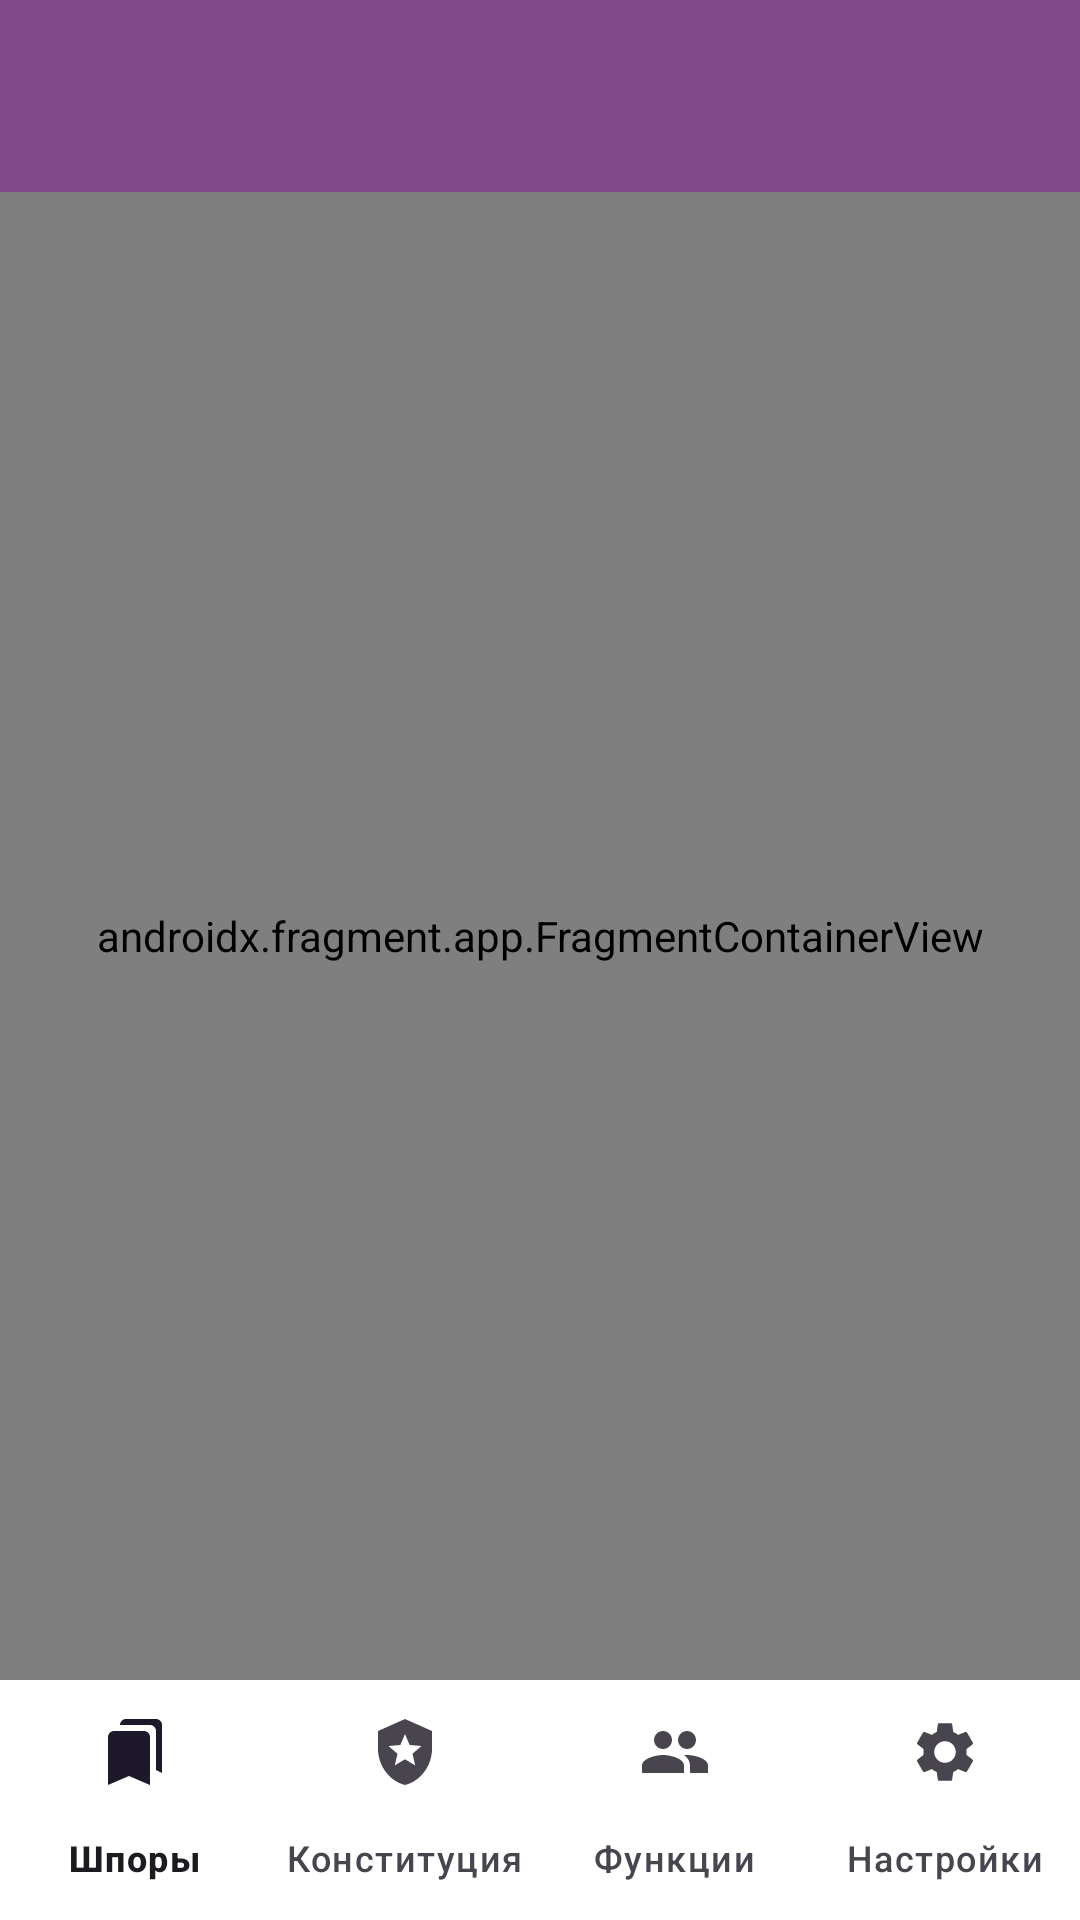

The Android layout XML behind this screen, and the referenced resources:
<!-- AndroidManifest.xml: application theme Theme.Societyhelpapp -->
<!-- res/layout/activity_main.xml -->
<?xml version="1.0" encoding="utf-8"?>
<androidx.constraintlayout.widget.ConstraintLayout xmlns:android="http://schemas.android.com/apk/res/android"
    xmlns:app="http://schemas.android.com/apk/res-auto"
    xmlns:tools="http://schemas.android.com/tools"
    android:layout_width="match_parent"
    android:layout_height="match_parent"
    tools:context=".presentation.ui.activity.MainActivity">

    <androidx.appcompat.widget.Toolbar
        android:id="@+id/amToolbar"
        android:layout_width="match_parent"
        android:layout_height="wrap_content"
        android:background="@color/main_color"
        app:titleTextColor="@color/white"
        app:layout_constraintEnd_toEndOf="parent"
        app:layout_constraintStart_toStartOf="parent"
        app:layout_constraintTop_toTopOf="parent" />

    <androidx.fragment.app.FragmentContainerView
        android:id="@+id/fragmentContainerView"
        android:name="androidx.navigation.fragment.NavHostFragment"
        android:layout_width="0dp"
        android:layout_height="0dp"
        app:defaultNavHost="true"
        app:layout_constraintBottom_toTopOf="@+id/amBottomNavigation"
        app:layout_constraintEnd_toEndOf="parent"
        app:layout_constraintStart_toStartOf="parent"
        app:layout_constraintTop_toBottomOf="@+id/amToolbar"
        app:navGraph="@navigation/nav_graph" />

    <com.google.android.material.bottomnavigation.BottomNavigationView
        android:id="@+id/amBottomNavigation"
        android:layout_width="match_parent"
        android:layout_height="wrap_content"
        android:background="@color/white"
        app:labelVisibilityMode="labeled"
        app:layout_constraintBottom_toBottomOf="parent"
        app:layout_constraintEnd_toEndOf="parent"
        app:layout_constraintStart_toStartOf="parent"
        app:menu="@menu/bottom_navigation_menu"/>
</androidx.constraintlayout.widget.ConstraintLayout>
<!-- resources referenced by this layout -->
<resources>
  <color name="main_color">#7f498a</color>
  <color name="white">#FFFFFFFF</color>
  <style name="Theme.Societyhelpapp" parent="Base.Theme.Societyhelpapp" />
  <style name="Base.Theme.Societyhelpapp" parent="Theme.Material3.DayNight.NoActionBar">
          
          
      </style>
</resources>
